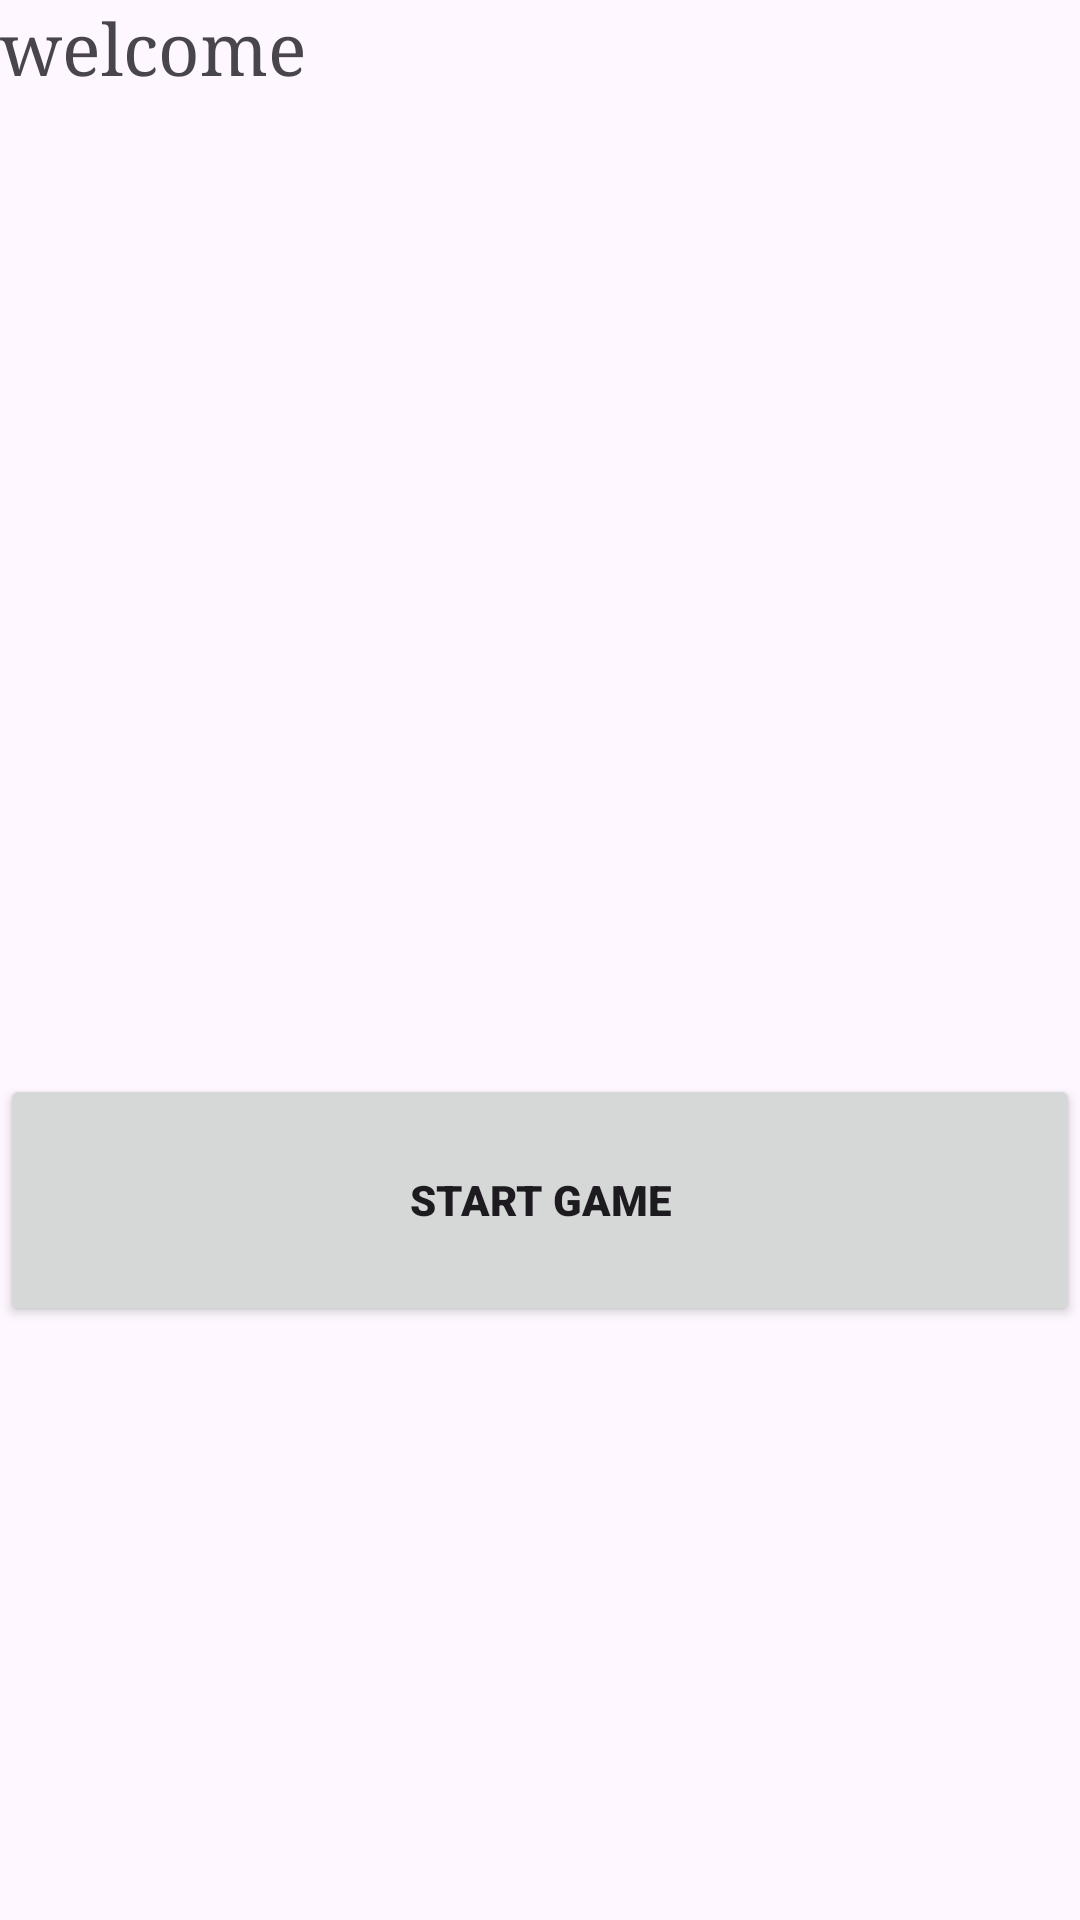

Write the Android layout XML for this screen, with the resource values it uses.
<!-- AndroidManifest.xml: application theme Theme.PetGameA2 -->
<!-- res/layout/activity_main.xml -->
<?xml version="1.0" encoding="utf-8"?>
<LinearLayout xmlns:android="http://schemas.android.com/apk/res/android"
    xmlns:app="http://schemas.android.com/apk/res-auto"
    xmlns:tools="http://schemas.android.com/tools"
    android:layout_width="match_parent"
    android:layout_height="match_parent"
    android:orientation="vertical"
    tools:context=".MainActivity" >

    <TextView
        android:id="@+id/textView"
        android:layout_width="match_parent"
        android:layout_height="158dp"
        android:fontFamily="serif"
        android:text="welcome"
        android:textSize="24sp" />

    <ImageView
        android:id="@+id/imageView"
        android:layout_width="match_parent"
        android:layout_height="200dp"
        tools:srcCompat="@drawable/pet" />

    <Button
        android:id="@+id/btnNextScreen"
        android:layout_width="match_parent"
        android:layout_height="84dp"
        android:fontFamily="sans-serif-black"
        android:text="Start Game" />
</LinearLayout>
<!-- resources referenced by this layout -->
<resources>
  <style name="Theme.PetGameA2" parent="Base.Theme.PetGameA2" />
  <style name="Base.Theme.PetGameA2" parent="Theme.Material3.DayNight.NoActionBar">
          
          
      </style>
</resources>
